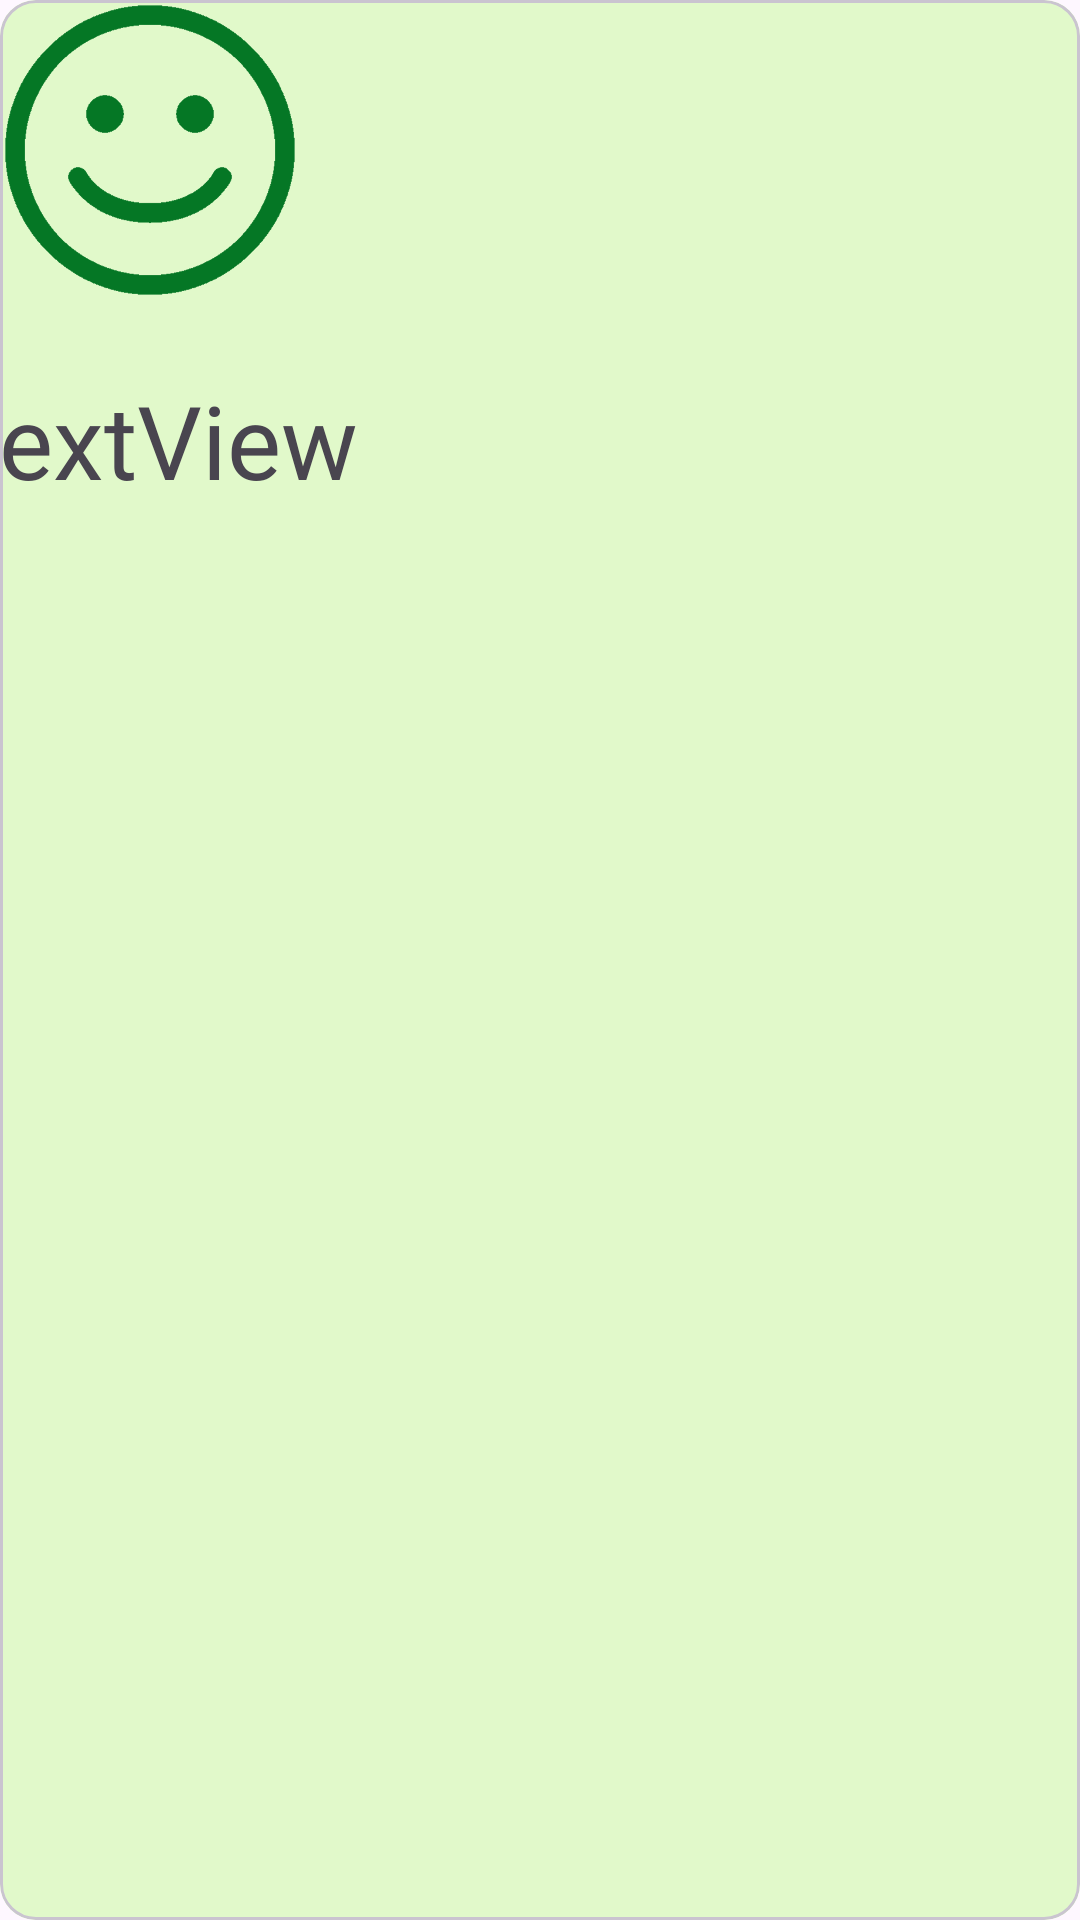

Write the Android layout XML for this screen, with the resource values it uses.
<!-- AndroidManifest.xml: application theme Theme.ProyectoPracticas -->
<!-- res/layout/alerta_usuario_registrado.xml -->
<?xml version="1.0" encoding="utf-8"?>
<androidx.constraintlayout.widget.ConstraintLayout xmlns:android="http://schemas.android.com/apk/res/android"
    xmlns:app="http://schemas.android.com/apk/res-auto"
    xmlns:tools="http://schemas.android.com/tools"
    android:layout_width="match_parent"
    android:layout_height="300dp">

    <com.google.android.material.card.MaterialCardView
        android:layout_width="match_parent"
        android:layout_height="match_parent">

        <androidx.constraintlayout.widget.ConstraintLayout
            android:layout_width="match_parent"
            android:layout_height="match_parent"
            android:background="@color/fondoConfirmacion"
            android:backgroundTint="@color/fondoConfirmacion">

            <TextView
                android:id="@+id/usuarioRegistradoExito"
                android:layout_width="wrap_content"
                android:layout_height="wrap_content"
                android:layout_marginTop="24dp"
                android:fontFamily="@font/poppins_black"
                android:text="TextView"
                android:textSize="34sp"
                app:layout_constraintEnd_toEndOf="@+id/imagenUsuarioSidebar"
                app:layout_constraintStart_toStartOf="@+id/imagenUsuarioSidebar"
                app:layout_constraintTop_toBottomOf="@+id/imagenUsuarioSidebar" />

            <ImageView
                android:id="@+id/imagenUsuarioSidebar"
                android:layout_width="100dp"
                android:layout_height="100dp"
                app:srcCompat="@drawable/icono_feliz"
                tools:layout_editor_absoluteX="155dp"
                tools:layout_editor_absoluteY="50dp" />
        </androidx.constraintlayout.widget.ConstraintLayout>
    </com.google.android.material.card.MaterialCardView>
</androidx.constraintlayout.widget.ConstraintLayout>
<!-- resources referenced by this layout -->
<resources>
  <color name="fondoConfirmacion">#7476FF03</color>
  <!-- drawable icono_feliz: png bitmap (drawable, 9079 bytes) -->
  <style name="Theme.ProyectoPracticas" parent="Base.Theme.ProyectoPracticas" />
  <style name="Base.Theme.ProyectoPracticas" parent="Theme.Material3.DayNight.NoActionBar">
          
          
      </style>
</resources>
